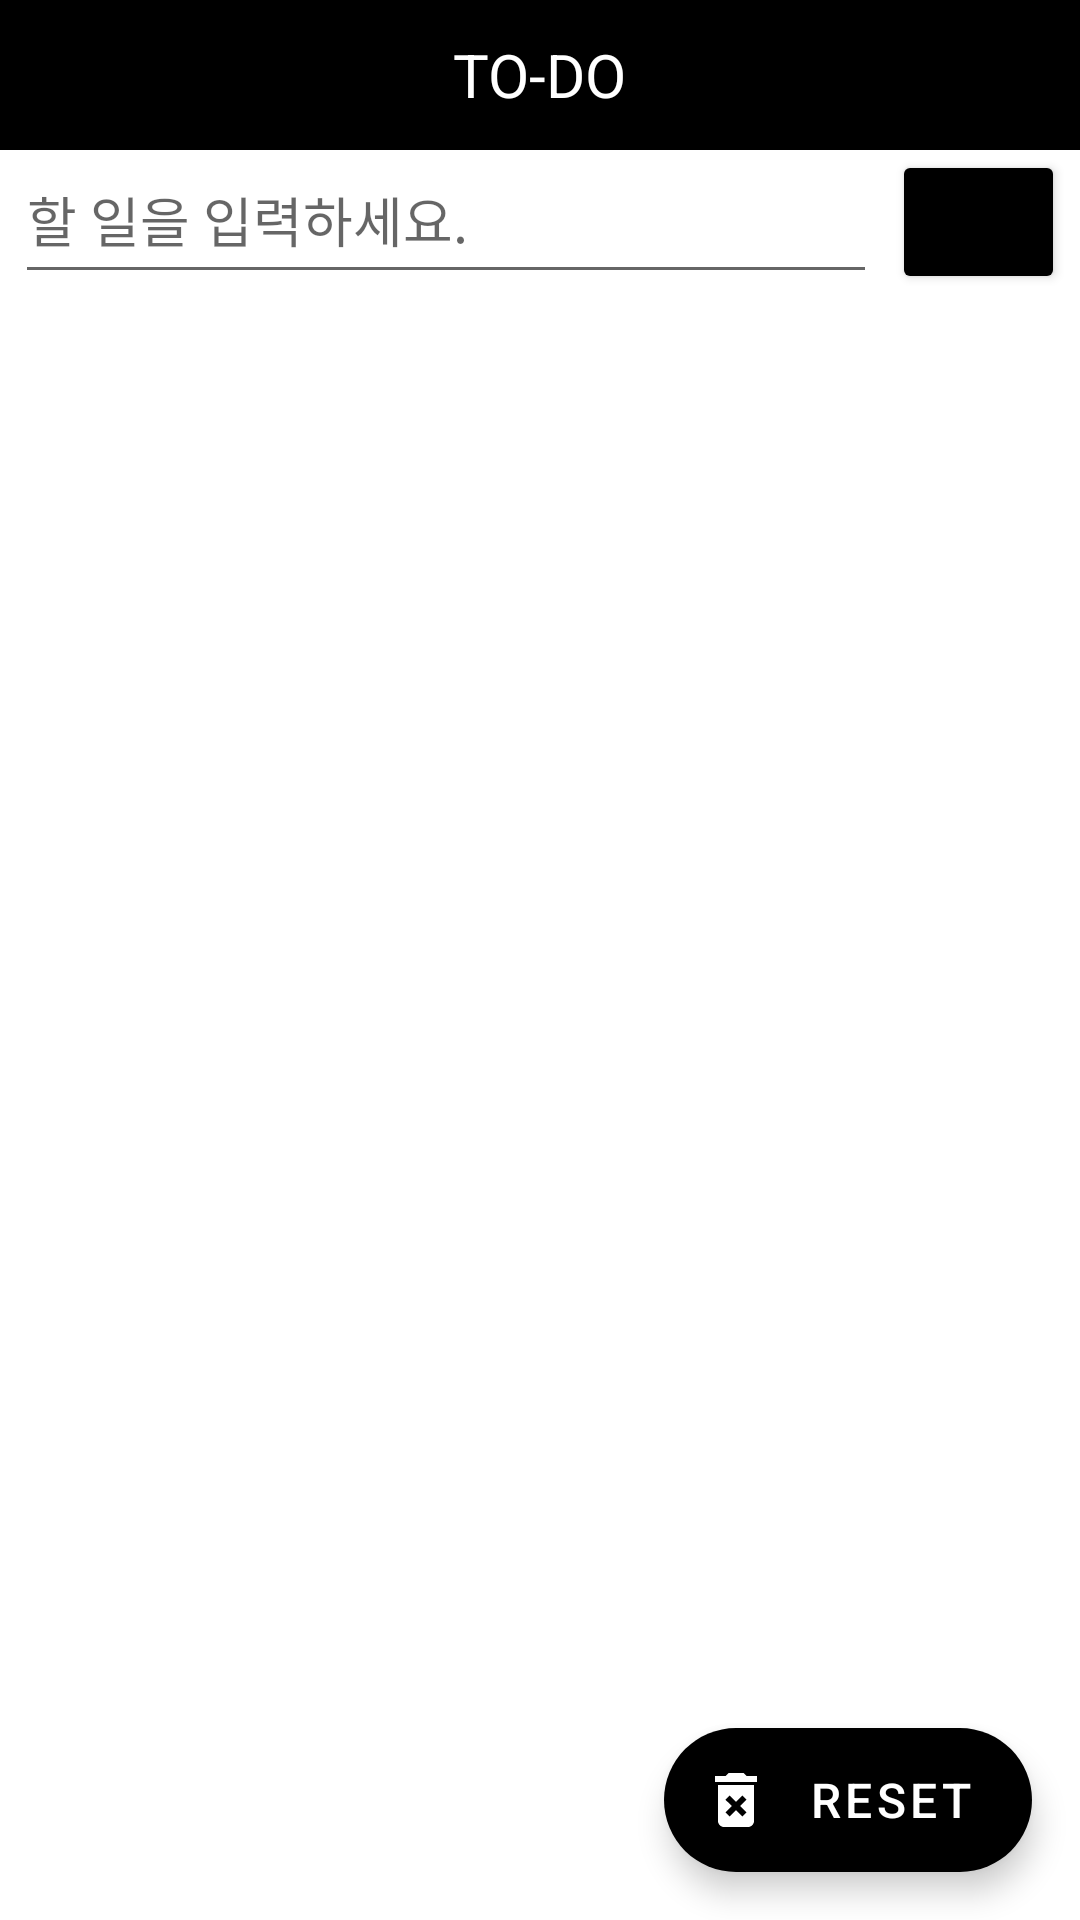

This screen was rendered from an Android layout file. Write that file and the resources it references.
<!-- AndroidManifest.xml: application theme Theme.Amgibbang -->
<!-- res/layout/activity_todo_list.xml -->
<?xml version="1.0" encoding="utf-8"?>
<LinearLayout xmlns:android="http://schemas.android.com/apk/res/android"
    xmlns:app="http://schemas.android.com/apk/res-auto"
    android:layout_width="match_parent"
    android:layout_height="match_parent"
    android:orientation="vertical"
    android:gravity="center_horizontal">

    <include
        layout="@layout/todo_list_toolbar"
        android:id="@+id/todo_list_toolbar" />

    <LinearLayout
        android:layout_width="match_parent"
        android:layout_height="match_parent"
        android:orientation="vertical">

        <LinearLayout
            android:layout_width="match_parent"
            android:layout_height="wrap_content"
            android:orientation="horizontal">

            <EditText
                android:id="@+id/inputToDo"
                android:layout_width="0dp"
                android:layout_height="match_parent"
                android:layout_weight="10"
                android:layout_marginLeft="5dp"
                android:layout_marginRight="5dp"
                android:ems="10"
                android:gravity="start|top"
                android:hint="할 일을 입력하세요."
                android:inputType="textMultiLine" />

            <Button
                android:id="@+id/saveButton"
                android:layout_width="0dp"
                android:layout_height="wrap_content"
                android:layout_weight="2"
                android:layout_marginRight="5dp"
                android:text="저장"
                app:backgroundTint="?attr/Black" />
        </LinearLayout>

        <FrameLayout
            android:id="@+id/container"
            android:layout_width="match_parent"
            android:layout_height="match_parent">

            <com.google.android.material.floatingactionbutton.ExtendedFloatingActionButton
                android:id="@+id/todo_list_fab"
                android:layout_width="wrap_content"
                android:layout_height="wrap_content"
                android:layout_gravity="end|bottom"
                android:layout_margin="16dp"
                android:gravity="center"
                android:text="@string/reset"
                android:textColor="?attr/White"
                android:textSize="16dp"
                app:icon="@drawable/button_delete"
                app:iconTint="?attr/White"
                app:backgroundTint="?attr/Black" />
        </FrameLayout>

    </LinearLayout>

</LinearLayout>
<!-- res/layout/todo_list_toolbar.xml (included above) -->
<?xml version="1.0" encoding="utf-8"?>
<androidx.appcompat.widget.Toolbar
    xmlns:android="http://schemas.android.com/apk/res/android"
    xmlns:app="http://schemas.android.com/apk/res-auto"
    android:id="@+id/time_table_toolbar"
    android:layout_width="match_parent"
    android:layout_height="50dp"
    android:background="?attr/toolbarColor"
    android:theme="@style/ThemeOverlay.AppCompat.ActionBar"
    app:popupTheme="@style/ThemeOverlay.AppCompat.Light">

    <TextView
        android:id="@+id/todo_list_title"
        android:layout_width="wrap_content"
        android:layout_height="wrap_content"
        android:layout_gravity="center"
        android:text="TO-DO"
        android:textColor="@color/white"
        android:textSize="20sp" />

</androidx.appcompat.widget.Toolbar>
<!-- resources referenced by this layout -->
<resources>
  <!-- drawable button_delete (drawable) -->
  <vector
      android:height="24dp"
      android:tint="#FFFFFF"
      android:viewportHeight="24"
      android:viewportWidth="24"
      android:width="24dp"
      xmlns:android="http://schemas.android.com/apk/res/android">
      <path
          android:fillColor="@android:color/white"
          android:pathData="M6,19c0,1.1 0.9,2 2,2h8c1.1,0 2,-0.9 2,-2L18,7L6,7v12zM8.46,11.88l1.41,-1.41L12,12.59l2.12,-2.12 1.41,1.41L13.41,14l2.12,2.12 -1.41,1.41L12,15.41l-2.12,2.12 -1.41,-1.41L10.59,14l-2.13,-2.12zM15.5,4l-1,-1h-5l-1,1L5,4v2h14L19,4z"/>
  </vector>
  <string name="reset">RESET</string>
  <style name="Theme.Amgibbang" parent="Theme.MaterialComponents.DayNight.NoActionBar">
          
          <item name="colorPrimary">#2C82AF</item>
          <item name="colorPrimaryVariant">@color/black</item>
          <item name="colorOnPrimary">@color/white</item>
          
          <item name="colorSecondary">@color/teal_200</item>
          <item name="colorSecondaryVariant">@color/teal_700</item>
          <item name="colorOnSecondary">@color/black</item>
          
          <item name="android:statusBarColor" tools:targetApi="l">?attr/colorPrimaryVariant</item>
          
          <item name="toolbarColor">@color/black</item>
          <item name="Black">@color/black</item>
          <item name="White">@color/white</item>
          <item name="Grey">@color/gray_600</item>
          <item name="toolbarGrey">#F1F1F1</item>
          <item name="cardColor">#E6E6E6</item>
          <item name="edge">#EE000000</item>
          <item name="date">#235197</item>
          <item name="list">@color/white</item>
          <item name="button">@color/white</item>
          <item name="calendarBackground1">#89B5AF</item>
          <item name="calendarBackground2">#96C7C1</item>
          <item name="calendarBackground3">#DED9C4</item>
          <item name="calendarBackground4">#D0CAB2</item>
      </style>
  <!-- not gathered from this repository: default colours our renderer supplied (Android Studio template values) -->
  <color name="teal_200">#FF03DAC5</color>
  <color name="teal_700">#FF018786</color>
  <color name="black">#FF000000</color>
  <color name="white">#FFFFFFFF</color>
</resources>
